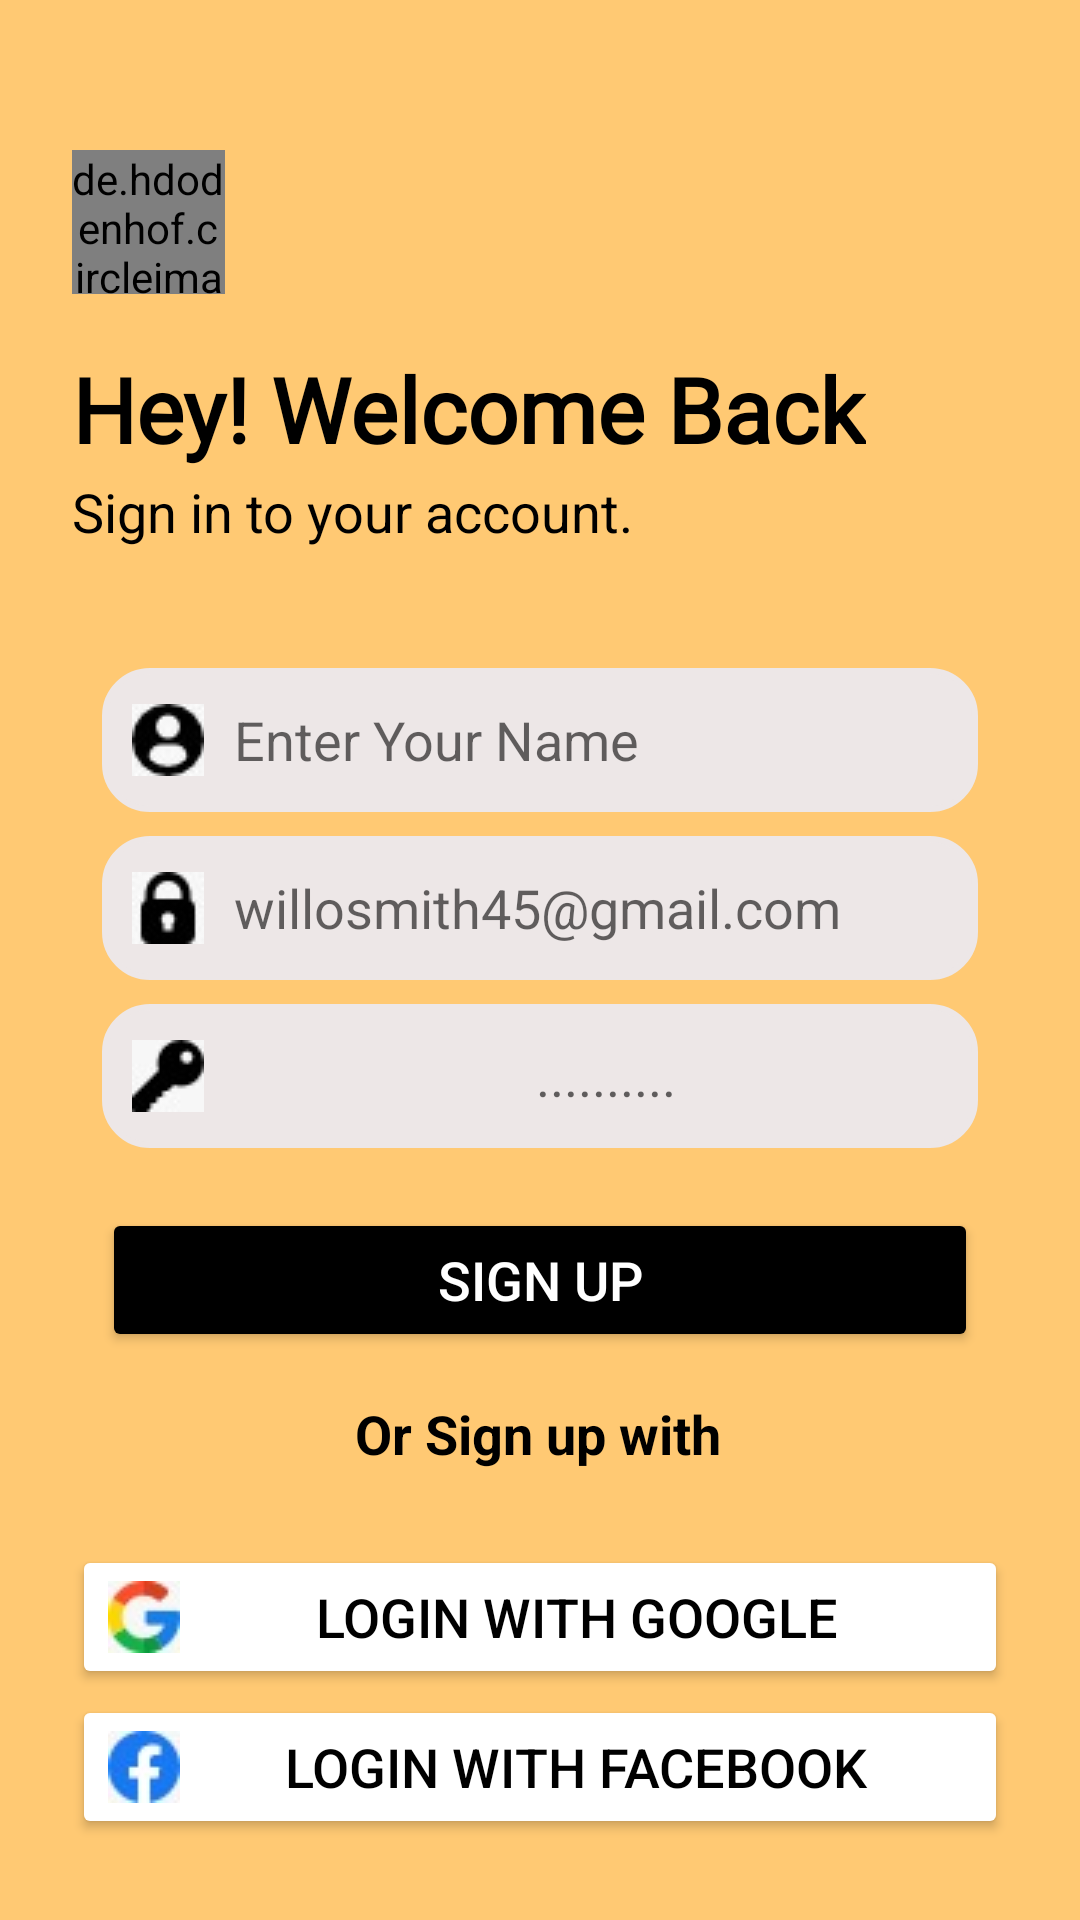

This screen was rendered from an Android layout file. Write that file and the resources it references.
<!-- AndroidManifest.xml: application theme Theme.ProjectAttendance -->
<!-- res/layout/activity_sign_up.xml -->
<?xml version="1.0" encoding="utf-8"?>
<androidx.constraintlayout.widget.ConstraintLayout xmlns:android="http://schemas.android.com/apk/res/android"
    xmlns:app="http://schemas.android.com/apk/res-auto"
    xmlns:tools="http://schemas.android.com/tools"
    android:layout_width="match_parent"
    android:layout_height="match_parent"
    android:background="#FFC973"
    tools:context=".SignUpActivity">

    <ImageView
        android:id="@+id/background"
        android:layout_width="match_parent"
        android:layout_height="match_parent"
        android:scaleType="centerCrop"
        android:alpha="0"
        android:src="@drawable/clg"
        app:layout_constraintStart_toStartOf="parent"
        app:layout_constraintTop_toTopOf="parent" />


    <de.hdodenhof.circleimageview.CircleImageView
        android:id="@+id/imageView"
        android:layout_width="51dp"
        android:layout_height="48dp"
        android:layout_marginStart="24dp"
        android:layout_marginTop="50dp"
        android:src="@drawable/back"
        app:civ_border_color="#FF000000"
        app:civ_border_width="2dp"
        app:layout_constraintStart_toStartOf="parent"
        app:layout_constraintTop_toTopOf="parent" />

    <TextView
        android:id="@+id/tv_1"
        android:layout_width="wrap_content"
        android:layout_height="wrap_content"
        android:layout_marginLeft="24dp"
        android:layout_marginTop="18dp"
        android:fontFamily="@font/akaya_telivigala"
        android:text="Hey! Welcome Back"
        android:textColor="#000000"
        android:textSize="30sp"
        android:textStyle="bold"
        app:layout_constraintStart_toStartOf="parent"
        app:layout_constraintTop_toBottomOf="@+id/imageView" />

    <TextView
        android:id="@+id/tv_2"
        android:layout_width="wrap_content"
        android:layout_height="wrap_content"
        android:layout_marginLeft="24dp"
        android:layout_marginTop="2dp"
        android:fontFamily="sans-serif"
        android:text="Sign in to your account."
        android:textColor="#000000"
        android:textSize="18sp"
        app:layout_constraintStart_toStartOf="parent"
        app:layout_constraintTop_toBottomOf="@+id/tv_1" />

    <LinearLayout
        android:id="@+id/ll1"
        android:layout_width="match_parent"
        android:layout_height="wrap_content"
        android:layout_marginLeft="24dp"
        android:layout_marginTop="30dp"
        android:layout_marginRight="24dp"
        android:orientation="vertical"
        android:padding="10dp"
        app:layout_constraintEnd_toEndOf="parent"
        app:layout_constraintStart_toStartOf="parent"
        app:layout_constraintTop_toBottomOf="@+id/tv_2">


        <EditText
            android:layout_width="match_parent"
            android:layout_height="wrap_content"
            android:id="@+id/et_name"
            android:background="@drawable/buttonstyle"
            android:backgroundTint="#EDE7E7"
            android:drawableLeft="@drawable/user"
            android:drawablePadding="10dp"
            android:hint="Enter Your Name"
            android:inputType="textPersonName"
            android:paddingLeft="10dp"
            android:minHeight="48dp"
            android:paddingTop="5dp"
            android:paddingBottom="5dp"
            android:shadowRadius="10"
            android:textSize="18sp"
            app:cornerRadius="25dp" />

        <EditText
            android:layout_width="match_parent"
            android:layout_height="wrap_content"
            android:id="@+id/etEmail"
            android:background="@drawable/buttonstyle"
            android:backgroundTint="#EDE7E7"
            android:layout_marginTop="8dp"
            android:drawableLeft="@drawable/lock"
            android:drawablePadding="10dp"
            android:hint="willosmith45@gmail.com"
            android:inputType="textWebEmailAddress"
            android:paddingLeft="10dp"
            android:minHeight="48dp"
            android:paddingTop="5dp"
            android:paddingBottom="5dp"
            android:shadowRadius="10"
            android:textSize="18sp"
            app:cornerRadius="25dp" />

        <EditText
            android:layout_width="match_parent"
            android:layout_height="wrap_content"
            android:id="@+id/etPass"
            android:layout_marginTop="8dp"
            android:background="@drawable/buttonstyle"
            android:backgroundTint="#EDE7E7"
            android:drawableLeft="@drawable/key"
            android:drawablePadding="10dp"
            android:gravity="center|center_vertical"
            android:hint=".........."
            android:inputType="textPassword"
            android:minHeight="48dp"
            android:paddingTop="5dp"
            android:paddingBottom="5dp"
            android:paddingLeft="10dp"
            android:shadowRadius="10"
            android:textSize="18sp"
            app:cornerRadius="25dp" />

        
        
        
        
        
        
        
        
        
        
        
        
        
        
        
        
        


        <Button
            android:layout_width="match_parent"
            android:layout_height="wrap_content"
            android:id="@+id/btn_signup"
            android:layout_marginTop="20dp"
            android:backgroundTint="#000000"
            android:elevation="10dp"
            android:gravity="center|center_vertical"
            android:paddingTop="5dp"
            android:paddingBottom="5dp"
            android:shadowRadius="10"
            android:text="SIGN UP"
            android:minHeight="48dp"
            android:textColor="#ffffff"
            android:textSize="18sp"
            app:cornerRadius="25dp" />
    </LinearLayout>

    <TextView
        android:id="@+id/tv_3"
        android:layout_width="match_parent"
        android:layout_height="wrap_content"
        android:layout_marginLeft="24dp"
        android:layout_marginTop="5dp"
        android:layout_marginRight="25dp"
        android:gravity="center"
        android:textStyle="bold"
        android:text="Or Sign up with"
        android:textColor="#000000"
        android:textSize="18sp"
        app:layout_constraintEnd_toEndOf="parent"
        app:layout_constraintStart_toStartOf="parent"
        app:layout_constraintTop_toBottomOf="@+id/ll1" />

    <LinearLayout
        android:id="@+id/ll2"
        android:layout_width="match_parent"
        android:layout_height="wrap_content"
        android:layout_marginLeft="24dp"
        android:layout_marginTop="15dp"
        android:layout_marginRight="24dp"
        android:orientation="vertical"
        app:layout_constraintEnd_toEndOf="parent"
        app:layout_constraintStart_toStartOf="parent"
        app:layout_constraintTop_toBottomOf="@+id/tv_3">


        <Button
            android:layout_width="match_parent"
            android:layout_height="wrap_content"
            android:layout_marginTop="10dp"
            android:id="@+id/btn_Google"
            android:backgroundTint="#ffffff"
            android:drawableLeft="@drawable/google"
            android:elevation="10dp"
            android:gravity="center|center_vertical"
            android:paddingTop="5dp"
            android:paddingBottom="5dp"
            android:shadowRadius="10"
            android:minHeight="48dp"
            android:text="Login with google"
            android:textColor="#000000"
            android:textSize="18sp"
            app:cornerRadius="25dp" />

        <Button
            android:layout_width="match_parent"
            android:layout_height="wrap_content"
            android:layout_marginTop="2dp"
            android:backgroundTint="#ffffff"
            android:drawableLeft="@drawable/facebook"
            android:elevation="10dp"
            android:gravity="center|center_vertical"
            android:paddingTop="5dp"
            android:paddingBottom="5dp"
            android:shadowRadius="10"
            android:minHeight="48dp"
            android:text="Login with facebook"
            android:textColor="#000000"
            android:textSize="18sp"
            app:cornerRadius="25dp" />


    </LinearLayout>

    <TextView
        android:id="@+id/tv_4"
        android:layout_width="match_parent"
        android:layout_height="wrap_content"
        android:layout_marginLeft="24dp"
        android:layout_marginTop="25dp"
        android:layout_marginRight="25dp"
        android:gravity="center"
        android:text="Already have an account?"
        android:textColor="#000000"
        android:textSize="18sp"
        app:layout_constraintEnd_toEndOf="parent"
        app:layout_constraintStart_toStartOf="parent"
        app:layout_constraintTop_toBottomOf="@+id/ll2" />

    <TextView
        android:id="@+id/tv_AlreadyHaveAccount"
        android:layout_width="match_parent"
        android:layout_height="wrap_content"
        android:layout_marginLeft="24dp"
        android:layout_marginTop="8dp"
        android:layout_marginRight="25dp"
        android:gravity="center"
        android:text="LOG IN"
        android:textColor="#000000"
        android:textSize="18sp"
        android:textStyle="bold"
        app:layout_constraintEnd_toEndOf="parent"
        app:layout_constraintStart_toStartOf="parent"
        app:layout_constraintTop_toBottomOf="@+id/tv_4" />
</androidx.constraintlayout.widget.ConstraintLayout>
<!-- resources referenced by this layout -->
<resources>
  <!-- drawable back: png bitmap (drawable, 2248 bytes) -->
  <!-- drawable buttonstyle (drawable) -->
  <?xml version="1.0" encoding="utf-8"?>
  <shape xmlns:android="http://schemas.android.com/apk/res/android"
      android:shape="rectangle" android:padding="10dp">
  
      <solid android:color="#000000"/>
      <stroke android:width="2dp" android:color="#FF0000" />
      <corners
          android:bottomRightRadius="15dp"
          android:bottomLeftRadius="15dp"
          android:topLeftRadius="15dp"
          android:topRightRadius="15dp" />
  </shape>
  <!-- drawable clg: png bitmap (drawable, 392285 bytes) -->
  <!-- drawable facebook: png bitmap (drawable, 1503 bytes) -->
  <!-- drawable google: png bitmap (drawable, 1573 bytes) -->
  <!-- drawable key: png bitmap (drawable, 894 bytes) -->
  <!-- drawable lock: png bitmap (drawable, 872 bytes) -->
  <!-- drawable user: png bitmap (drawable, 1049 bytes) -->
  <style name="Theme.ProjectAttendance" parent="Theme.MaterialComponents.DayNight.DarkActionBar">
          
          <item name="colorPrimary">@color/purple_500</item>
          <item name="colorPrimaryVariant">@color/purple_700</item>
          <item name="colorOnPrimary">@color/white</item>
          
          <item name="colorSecondary">@color/teal_200</item>
          <item name="colorSecondaryVariant">@color/teal_700</item>
          <item name="colorOnSecondary">@color/black</item>
          
          <item name="android:statusBarColor" tools:targetApi="l">?attr/colorPrimaryVariant</item>
          
      </style>
  <color name="purple_500">#FF6200EE</color>
  <color name="purple_700">#FF3700B3</color>
  <color name="white">#FFFFFFFF</color>
  <color name="teal_200">#FF03DAC5</color>
  <color name="teal_700">#FF018786</color>
  <color name="black">#FF000000</color>
</resources>
